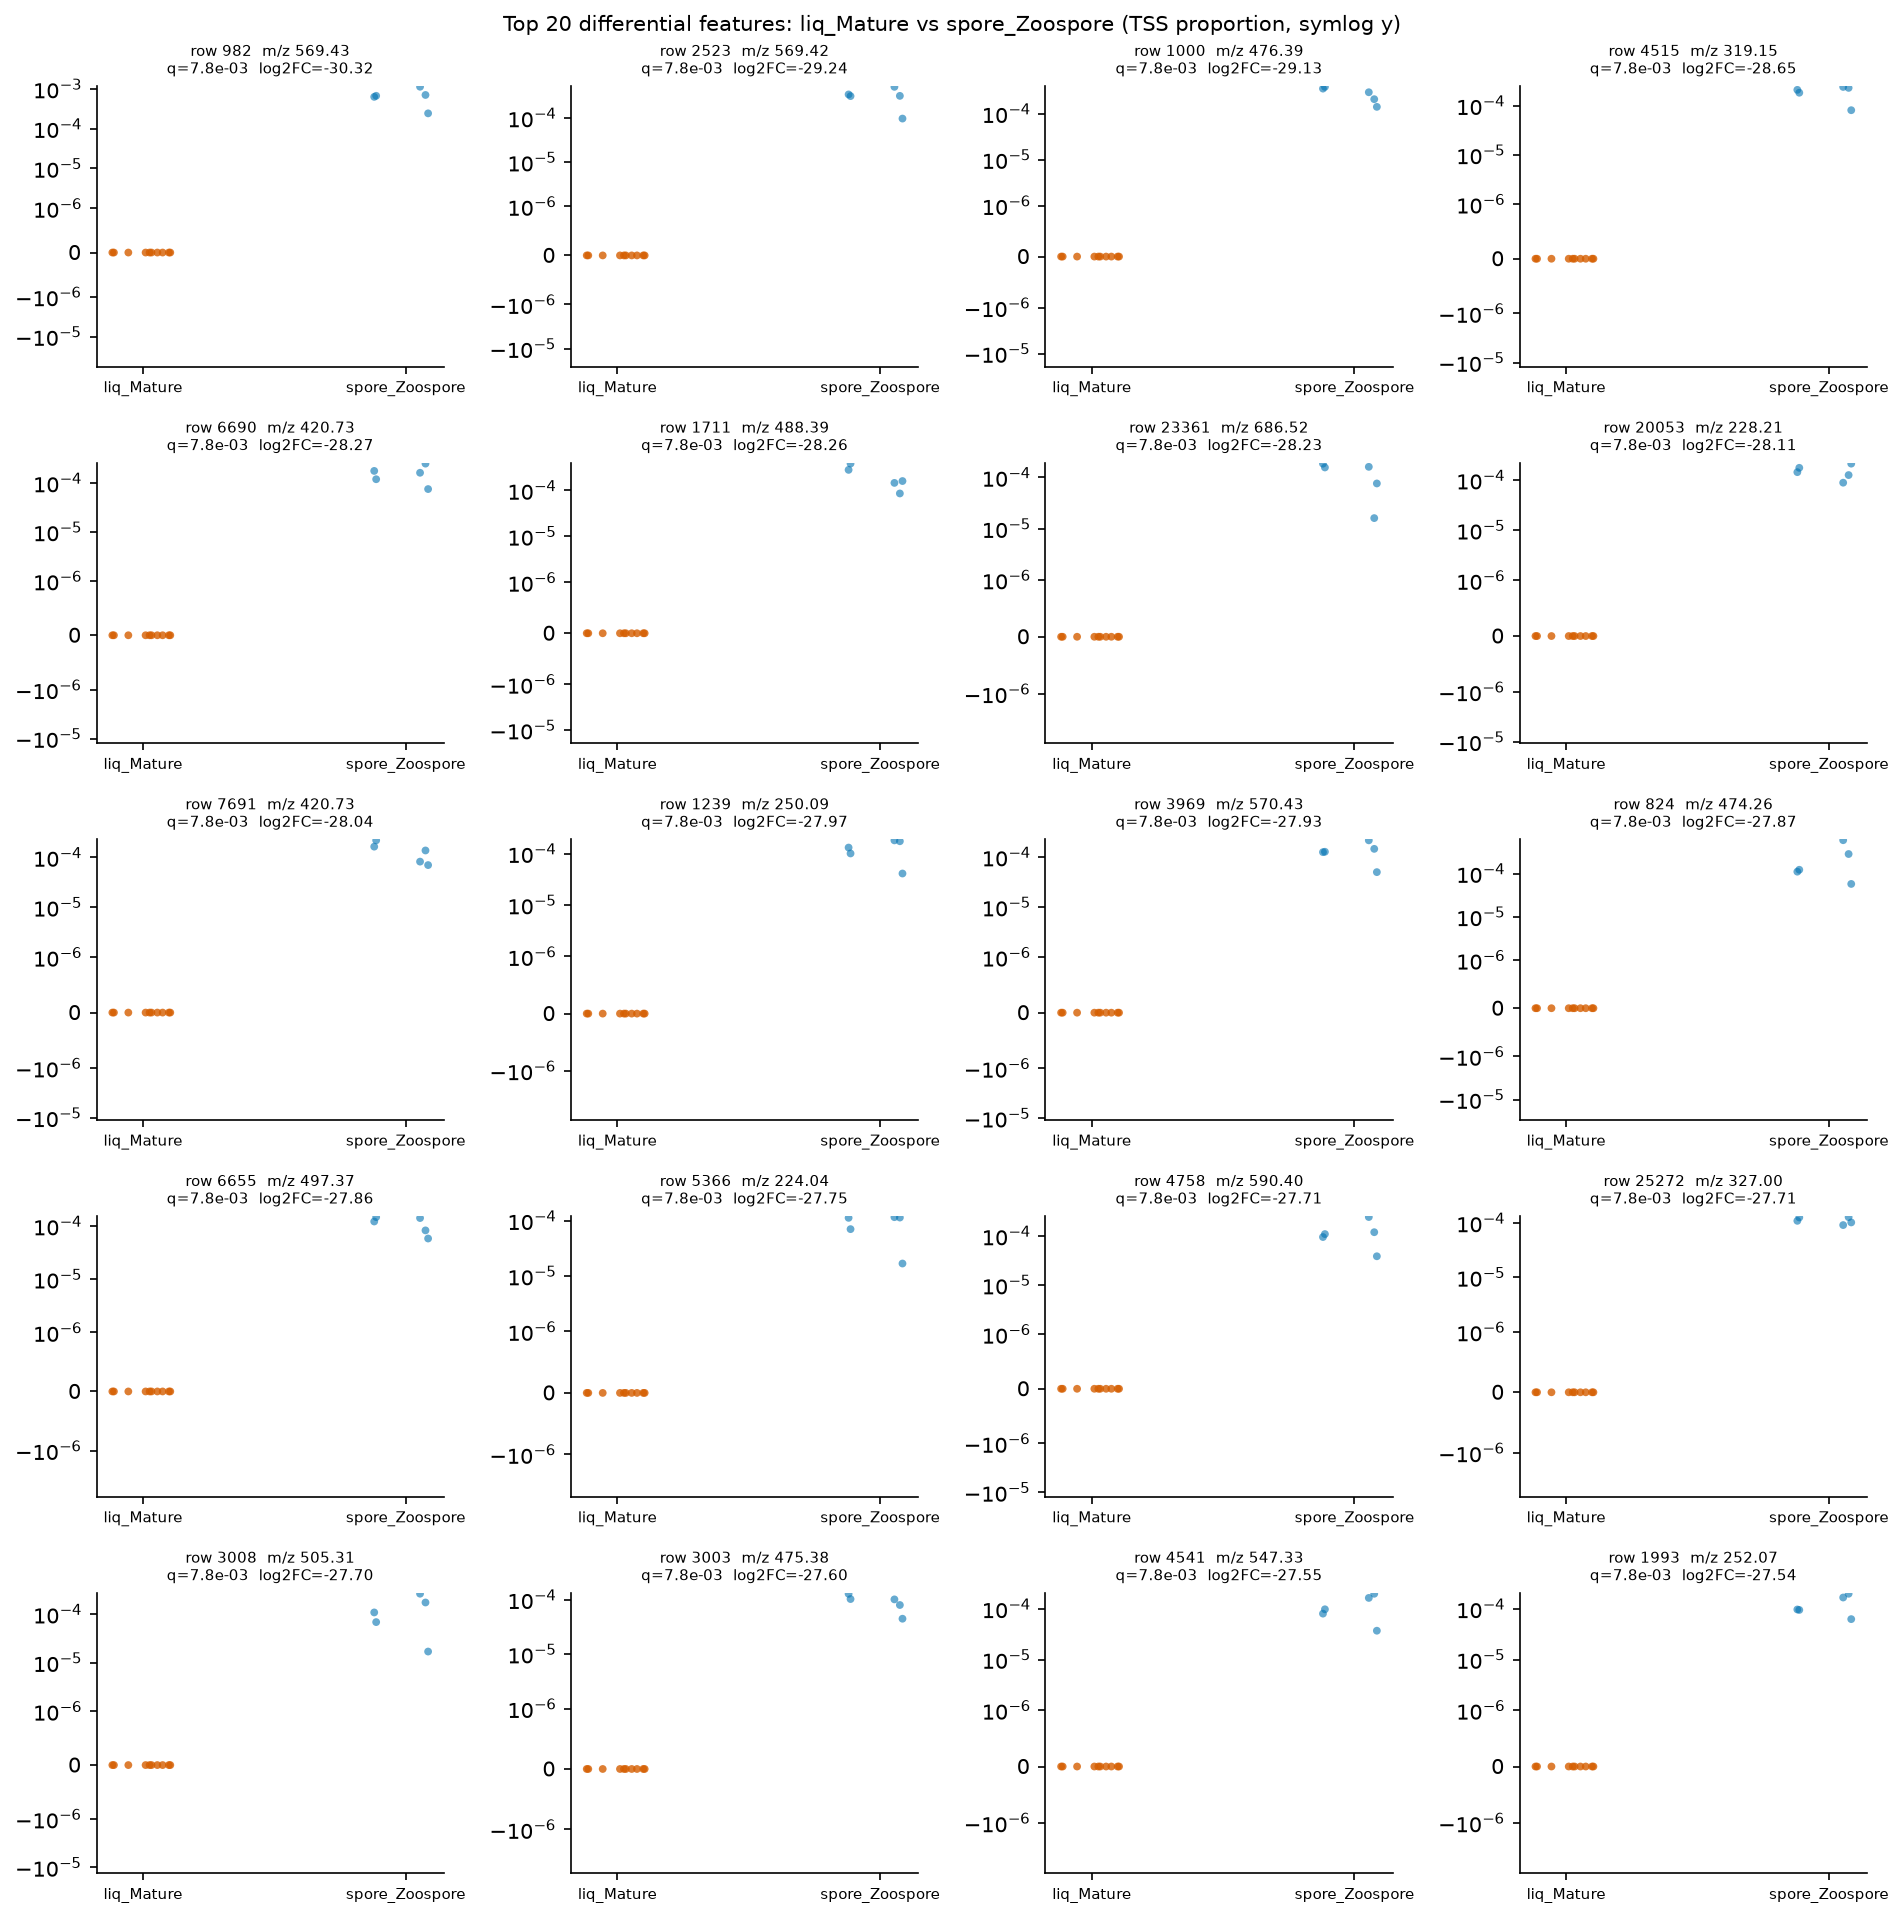

The table this chart was drawn from, first rows:
row_id	mz	rt	median_a	median_b	log2FC_a_over_b	U_stat	p_value	q_value
982	569.4	7.561	0.0	0.0006698	-30.32	0.0	0.0003532	0.007798
2523	569.4	7.618	0.0	0.0003173	-29.24	0.0	0.0003532	0.007798
1000	476.4	7.391	0.0	0.0002931	-29.13	0.0	0.0003532	0.007798
4515	319.2	1.307	0.0	0.0002103	-28.65	0.0	0.0003532	0.007798
6690	420.7	2.126	0.0	0.0001622	-28.27	0.0	0.0003532	0.007798
1711	488.4	7.615	0.0	0.0001607	-28.26	0.0	0.0003532	0.007798
23361	686.5	8.101	0.0	0.0001569	-28.23	0.0	0.0003532	0.007798
20053	228.2	3.255	0.0	0.0001445	-28.11	0.0	0.0003532	0.007798
7691	420.7	2.208	0.0	0.0001382	-28.04	0.0	0.0003532	0.007798
1239	250.1	0.5562	0.0	0.0001314	-27.97	0.0	0.0003532	0.007798
3969	570.4	7.56	0.0	0.0001278	-27.93	0.0	0.0003532	0.007798
824	474.3	6.147	0.0	0.0001227	-27.87	0.0	0.0003532	0.007798
6655	497.4	7.385	0.0	0.000122	-27.86	0.0	0.0003532	0.007798
5366	224	2.292	0.0	0.0001127	-27.75	0.0	0.0003532	0.007798
4758	590.4	7.568	0.0	0.0001096	-27.71	0.0	0.0003532	0.007798
25272	327	1.048	0.0	0.0001096	-27.71	0.0	0.0003532	0.007798
3008	505.3	7.09	0.0	0.0001088	-27.7	0.0	0.0003532	0.007798
3003	475.4	7.315	0.0	0.0001014	-27.6	0.0	0.0003532	0.007798
4541	547.3	6.974	0.0	9.807188630379255e-05	-27.55	0.0	0.0003532	0.007798
1993	252.1	0.6843	0.0	9.726028451826748e-05	-27.54	0.0	0.0003532	0.007798
